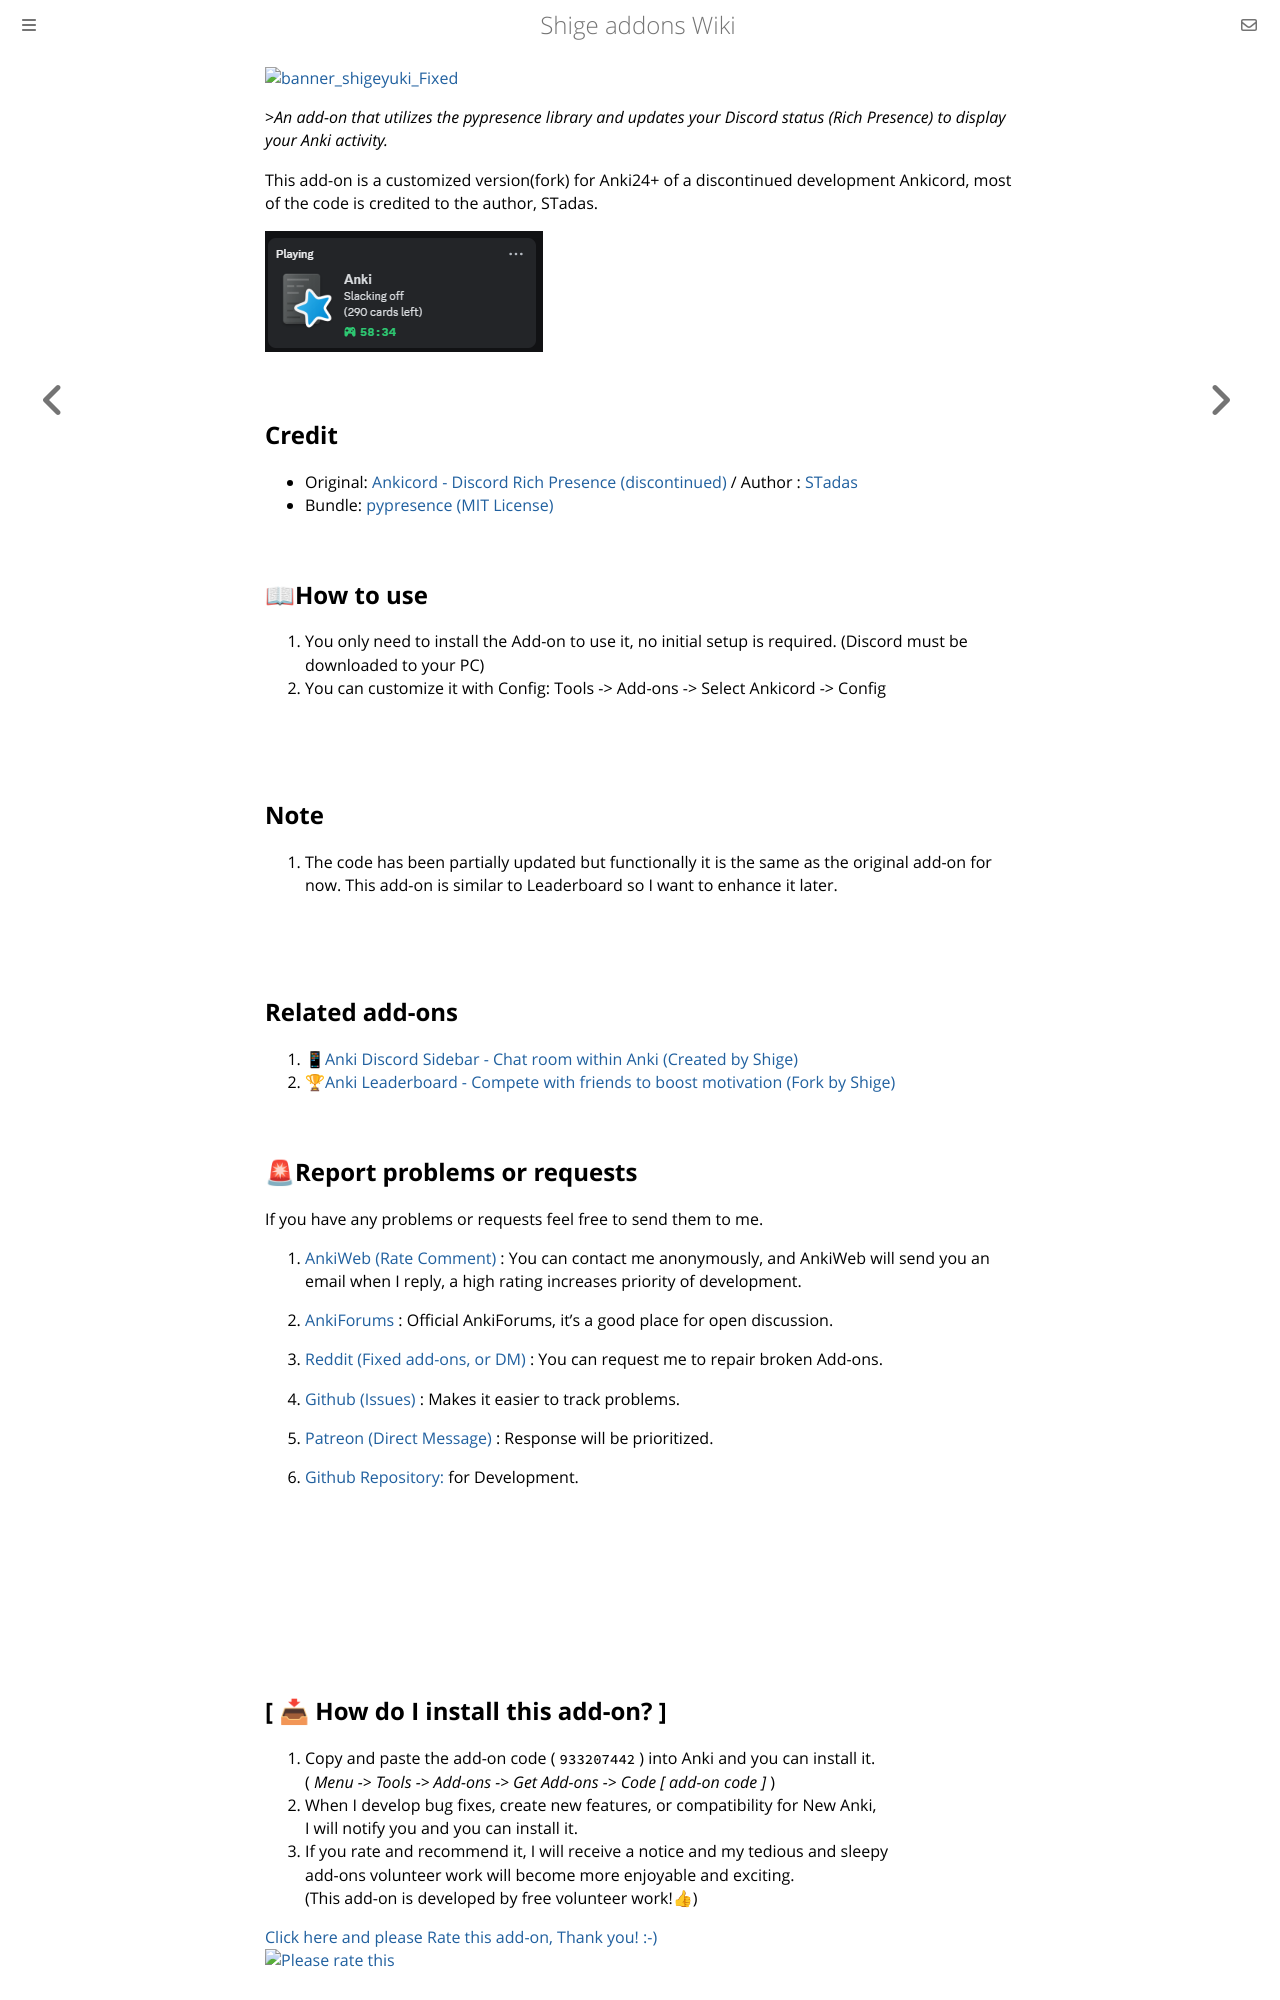

repository: shigeyukey/shige-addons-wiki · page: ankicord.html · generator: mdbook

[![banner_shigeyuki_Fixed](https://github.com/shigeyukey/Pokemanki-Gold/assets/124401518/8408c164-e95c-4e40-98c1-393b03e04bcb)](http://patreon.com/Shigeyuki)   <br>

\>*An add-on that utilizes the pypresence library and updates your Discord status (Rich Presence) to display your Anki activity.*

This add-on is a customized version(fork) for Anki24+ of a discontinued development Ankicord, most of the code is credited to the author, STadas.

![alt text](images/Ankicord/01.png)

## Credit
* Original: [Ankicord - Discord Rich Presence (discontinued)](https://github.com/STadas/Ankicord/) / Author : [STadas](https://github.com/STadas)
* Bundle: [pypresence (MIT License)](https://github.com/qwertyquerty/pypresence)
<br>

## 📖How to use
 1. You only need to install the Add-on to use it, no initial setup is required. (Discord must be downloaded to your PC)
 1. You can customize it with Config: Tools -> Add-ons -> Select Ankicord -> Config

<br>

## Note
 1. The code has been partially updated but functionally it is the same as the original add-on for now. This add-on is similar to Leaderboard so I want to enhance it later.

<br>

## Related add-ons
 1. [📱Anki Discord Sidebar - Chat room within Anki (Created by Shige)](https://ankiweb.net/shared/info/33855257)
 1. [🏆Anki Leaderboard - Compete with friends to boost motivation (Fork by Shige)](https://ankiweb.net/shared/info/175794613)




## 🚨Report problems or requests

If you have any problems or requests feel free to send them to me.

  1. <a href="https://ankiweb.net/shared/review/933207442" target="_blank">AnkiWeb (Rate Comment)</a> : You can contact me anonymously, and AnkiWeb will send you an email when I reply, a high rating increases priority of development.
  2. <a href="https://forums.ankiweb.net/t/simple-fix-of-broken-add-ons-for-the-latest-anki-by-shige/41650" target="_blank">AnkiForums</a> : Official AnkiForums, it's a good place for open discussion.
  3. <a href="https://www.reddit.com/r/Anki/comments/1b0eybn/simple_fix_of_broken_addons_for_the_latest_anki/" target="_blank">Reddit (Fixed add-ons, or DM)</a> : You can request me to repair broken Add-ons.
  4. <a href="https://github.com/shigeyukey/my_addons/issues" target="_blank">Github (Issues)</a> : Makes it easier to track problems.
  5. <a href="https://www.patreon.com/Shigeyuki" target="_blank">Patreon (Direct Message)</a> : Response will be prioritized.

  6. <a href="https://github.com/shigeyukey/Ankicord" target="_blank">Github Repository:</a> for Development.

<br><br>




<br>
<br>
<br>
